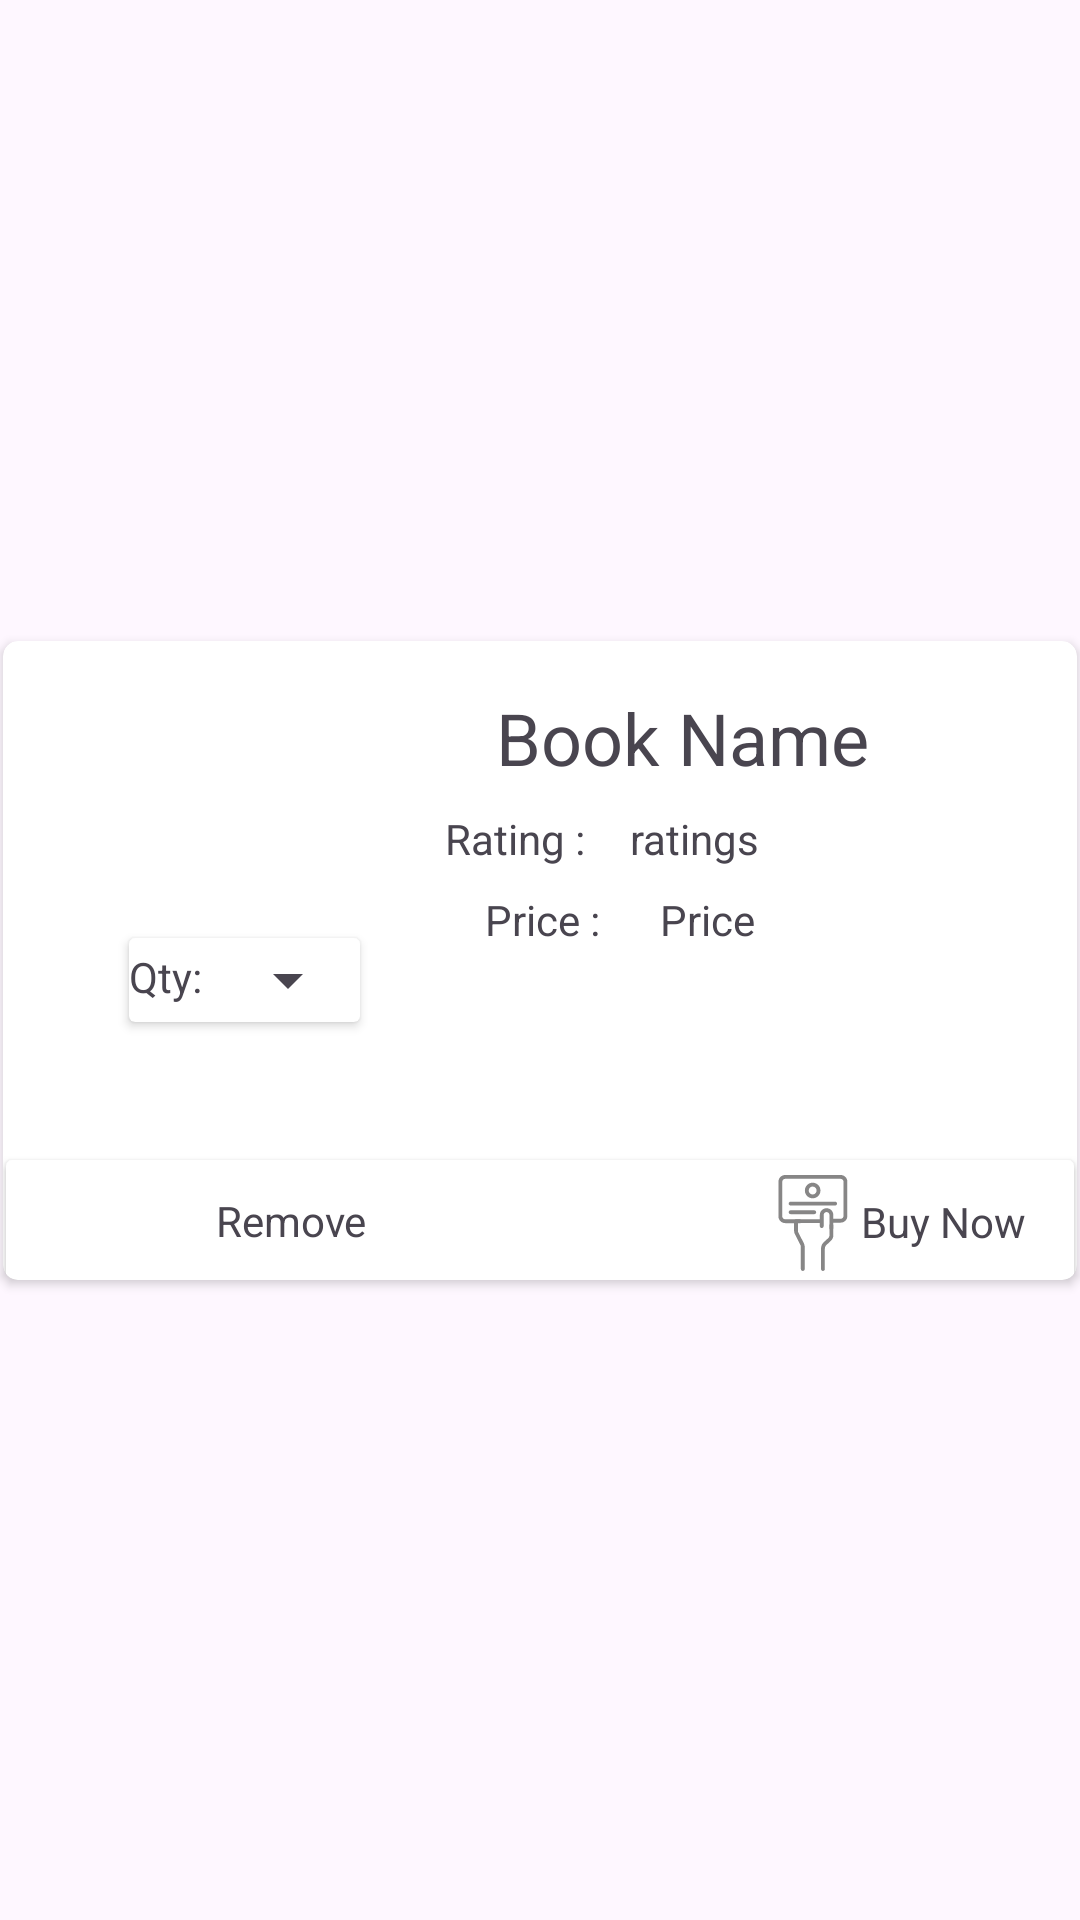

The Android layout XML behind this screen, and the referenced resources:
<!-- AndroidManifest.xml: application theme Theme.BookX -->
<!-- res/layout/cart_books.xml -->
<?xml version="1.0" encoding="utf-8"?>
<androidx.constraintlayout.widget.ConstraintLayout xmlns:android="http://schemas.android.com/apk/res/android"
    xmlns:app="http://schemas.android.com/apk/res-auto"
    xmlns:tools="http://schemas.android.com/tools"
    android:layout_width="match_parent"
    android:layout_height="wrap_content">

    <androidx.cardview.widget.CardView
        android:layout_width="358dp"
        android:layout_height="213dp"
        android:layout_marginTop="8dp"
        android:layout_marginBottom="8dp"
        app:cardCornerRadius="5dp"
        app:layout_constraintBottom_toBottomOf="parent"
        app:layout_constraintEnd_toEndOf="parent"
        app:layout_constraintStart_toStartOf="parent"
        app:layout_constraintTop_toTopOf="parent">

        <androidx.constraintlayout.widget.ConstraintLayout
            android:layout_width="match_parent"
            android:layout_height="match_parent">

            <ImageView
                android:id="@+id/book_img"
                android:layout_width="84dp"
                android:layout_height="75dp"
                android:layout_marginStart="8dp"
                android:layout_marginTop="16dp"
                app:layout_constraintStart_toStartOf="parent"
                app:layout_constraintTop_toTopOf="parent"
                tools:srcCompat="@tools:sample/avatars" />

            <TextView
                android:id="@+id/book_name"
                android:layout_width="wrap_content"
                android:layout_height="wrap_content"
                android:layout_marginStart="80dp"
                android:layout_marginTop="16dp"
                android:layout_marginEnd="77dp"
                android:text="Book Name"
                android:textSize="24sp"
                app:layout_constraintEnd_toEndOf="parent"
                app:layout_constraintStart_toEndOf="@+id/book_img"
                app:layout_constraintTop_toTopOf="parent" />

            <TextView
                android:id="@+id/rating"
                android:layout_width="wrap_content"
                android:layout_height="wrap_content"
                android:layout_marginStart="8dp"
                android:layout_marginTop="8dp"
                android:text="ratings"
                app:layout_constraintEnd_toEndOf="@+id/book_name"
                app:layout_constraintStart_toStartOf="@+id/book_name"
                app:layout_constraintTop_toBottomOf="@+id/book_name" />

            <TextView
                android:id="@+id/price"
                android:layout_width="wrap_content"
                android:layout_height="wrap_content"
                android:layout_marginStart="8dp"
                android:layout_marginTop="8dp"
                android:text="Price"
                app:layout_constraintEnd_toEndOf="@+id/rating"
                app:layout_constraintStart_toStartOf="@+id/rating"
                app:layout_constraintTop_toBottomOf="@+id/rating" />

            <androidx.cardview.widget.CardView
                android:layout_width="wrap_content"
                android:layout_height="28dp"
                android:layout_marginTop="8dp"
                app:layout_constraintEnd_toStartOf="@+id/textView22"
                app:layout_constraintStart_toStartOf="parent"
                app:layout_constraintTop_toBottomOf="@+id/book_img">

                <androidx.constraintlayout.widget.ConstraintLayout
                    android:layout_width="match_parent"
                    android:layout_height="match_parent">

                    <TextView
                        android:layout_width="29dp"
                        android:layout_height="wrap_content"
                        android:layout_marginBottom="8dp"
                        android:paddingTop="5dp"
                        android:text="Qty: "
                        app:layout_constraintBottom_toBottomOf="parent"
                        app:layout_constraintEnd_toStartOf="@+id/spinner"
                        app:layout_constraintStart_toStartOf="parent"
                        app:layout_constraintTop_toTopOf="parent" />

                    <Spinner
                        android:id="@+id/spinner"
                        android:layout_width="wrap_content"
                        android:layout_height="wrap_content"
                        android:clickable="true"
                        android:focusable="true"
                        app:layout_constraintBottom_toBottomOf="parent"
                        app:layout_constraintEnd_toEndOf="parent"
                        app:layout_constraintTop_toTopOf="parent" />
                </androidx.constraintlayout.widget.ConstraintLayout>
            </androidx.cardview.widget.CardView>

            <TextView
                android:id="@+id/textView19"
                android:layout_width="wrap_content"
                android:layout_height="wrap_content"
                android:layout_marginTop="8dp"
                android:layout_marginEnd="15dp"
                android:text="Rating :"
                app:layout_constraintBottom_toBottomOf="@+id/rating"
                app:layout_constraintEnd_toStartOf="@+id/rating"
                app:layout_constraintTop_toBottomOf="@+id/book_name" />

            <TextView
                android:id="@+id/textView22"
                android:layout_width="wrap_content"
                android:layout_height="wrap_content"
                android:layout_marginTop="8dp"
                android:layout_marginEnd="20dp"
                android:text="Price :"
                app:layout_constraintBottom_toBottomOf="@+id/price"
                app:layout_constraintEnd_toStartOf="@+id/price"
                app:layout_constraintTop_toBottomOf="@+id/rating" />

            <androidx.cardview.widget.CardView
                android:layout_width="356dp"
                android:layout_height="40dp"
                app:layout_constraintBottom_toBottomOf="parent"
                app:layout_constraintEnd_toEndOf="parent"
                app:layout_constraintStart_toStartOf="parent" >
<androidx.constraintlayout.widget.ConstraintLayout
    android:layout_width="match_parent"
    android:layout_height="match_parent">

    <ImageView
        android:id="@+id/imageView15"
        android:layout_width="30dp"
        android:layout_height="30dp"
        android:layout_marginStart="24dp"
        android:layout_marginTop="5dp"
        android:layout_marginBottom="5dp"
        app:layout_constraintBottom_toBottomOf="parent"
        app:layout_constraintStart_toStartOf="parent"
        app:layout_constraintTop_toTopOf="parent"
        app:srcCompat="@drawable/delete_2_svgrepo_com" />

    <TextView
        android:id="@+id/removeBtn"
        android:layout_width="wrap_content"
        android:layout_height="wrap_content"
        android:layout_marginStart="16dp"
        android:text="Remove"
        app:layout_constraintBottom_toBottomOf="parent"
        app:layout_constraintStart_toEndOf="@+id/imageView15"
        app:layout_constraintTop_toTopOf="parent" />

    <ImageView
        android:id="@+id/imageView16"
        android:layout_width="wrap_content"
        android:layout_height="wrap_content"
        android:layout_marginTop="8dp"
        android:layout_marginBottom="6dp"
        app:layout_constraintBottom_toBottomOf="parent"
        app:layout_constraintEnd_toStartOf="@+id/buyNowBtn"
        app:layout_constraintTop_toTopOf="parent"
        app:srcCompat="@drawable/buy_svgrepo_com_1" />

    <TextView
        android:id="@+id/buyNowBtn"
        android:layout_width="wrap_content"
        android:layout_height="wrap_content"
        android:layout_marginTop="11dp"
        android:layout_marginEnd="16dp"
        android:layout_marginBottom="10dp"
        android:text="Buy Now"
        app:layout_constraintBottom_toBottomOf="parent"
        app:layout_constraintEnd_toEndOf="parent"
        app:layout_constraintTop_toTopOf="parent" />
</androidx.constraintlayout.widget.ConstraintLayout>

            </androidx.cardview.widget.CardView>

        </androidx.constraintlayout.widget.ConstraintLayout>

    </androidx.cardview.widget.CardView>
</androidx.constraintlayout.widget.ConstraintLayout>
<!-- resources referenced by this layout -->
<resources>
  <!-- drawable buy_svgrepo_com_1: vector/xml drawable (drawable, 2986 chars, omitted) -->
  <style name="Theme.BookX" parent="Base.Theme.BookX" />
  <style name="Base.Theme.BookX" parent="Theme.Material3.DayNight.NoActionBar">
          
          
      </style>
</resources>
